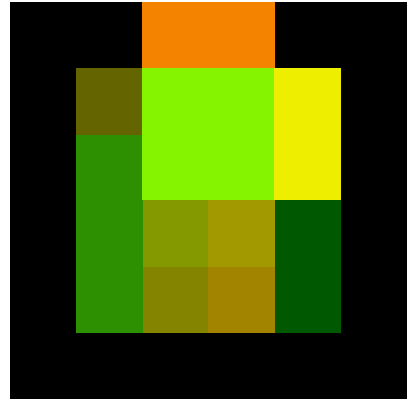

The data file committed next to this chart (first rows):
0000, 0000, 5090, 5090, 0000, 0000
0000, 1010, 9050, 9050, 7575, 0000
0000, 3040, 9050, 9050, 7575, 0000
0000, 3040, 9092, 9392, 0060, 0000
0000, 3040, 9090, 9390, 0060, 0000
0000, 0000, 0000, 0000, 0000, 0000
